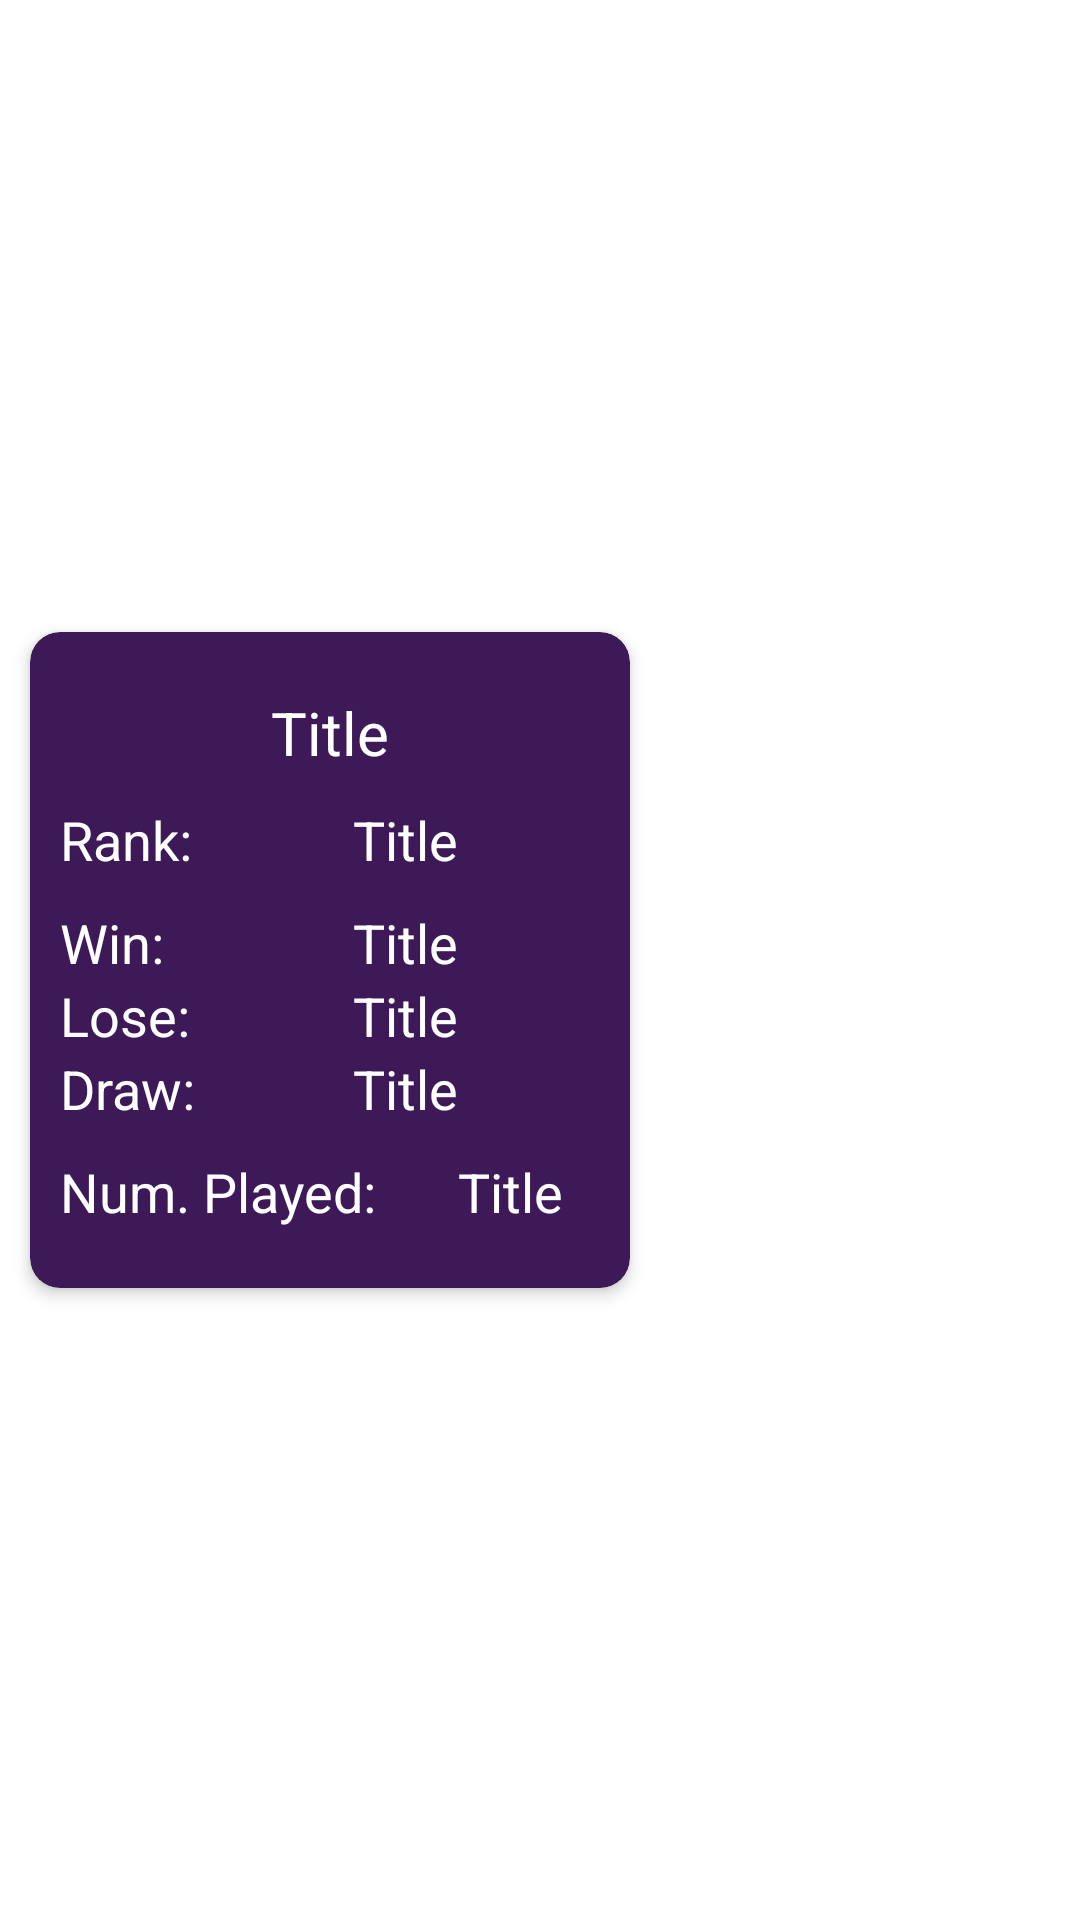

The Android layout XML behind this screen, and the referenced resources:
<!-- AndroidManifest.xml: application theme Theme.EnglishPremierLeague -->
<!-- res/layout/standingclicks.xml -->
<?xml version="1.0" encoding="utf-8"?>
<LinearLayout xmlns:android="http://schemas.android.com/apk/res/android"
    android:layout_width="wrap_content"
    android:layout_height="wrap_content"
    xmlns:app="http://schemas.android.com/apk/res-auto">

    <androidx.cardview.widget.CardView
        android:layout_width="200dp"
        android:layout_height="wrap_content"
        android:gravity="center"
        android:layout_gravity="center"
        android:layout_margin="10dp"
        app:cardBackgroundColor="#3D1958"
        app:cardElevation="3dp"
        app:cardCornerRadius="10dp"
        android:id="@+id/card1">
        <ScrollView
            android:layout_width="match_parent"
            android:layout_height="wrap_content">
            <LinearLayout
                android:layout_width="match_parent"
                android:layout_height="wrap_content"
                android:orientation="vertical"
                android:layout_margin="10dp">
                <TextView
                    android:layout_width="match_parent"
                    android:layout_height="wrap_content"
                    android:layout_gravity="center"
                    android:gravity="center"
                    android:text="Title"
                    android:id="@+id/teamname"
                    android:textSize="20sp"
                    android:textColor="#ffffff"
                    android:layout_margin="10dp"/>
                <LinearLayout
                    android:layout_width="match_parent"
                    android:layout_height="wrap_content"
                    android:orientation="horizontal"
                    android:layout_marginBottom="10dp">
                    <TextView
                        android:layout_width="50dp"
                        android:layout_height="wrap_content"
                        android:layout_gravity="center"
                        android:gravity="left"
                        android:text="Rank:"
                        android:textSize="18sp"
                        android:textColor="#ffffff" />
                    <TextView
                        android:layout_width="match_parent"
                        android:layout_height="wrap_content"
                        android:layout_gravity="center"
                        android:gravity="center"
                        android:text="Title"
                        android:id="@+id/teamrank"
                        android:textSize="18sp"
                        android:textColor="#ffffff" />
                </LinearLayout>
                <LinearLayout
                    android:layout_width="match_parent"
                    android:layout_height="wrap_content"
                    android:orientation="horizontal">
                    <TextView
                        android:layout_width="50dp"
                        android:layout_height="wrap_content"
                        android:layout_gravity="center"
                        android:gravity="left"
                        android:text="Win:"
                        android:textSize="18sp"
                        android:textColor="#ffffff" />
                    <TextView
                        android:layout_width="match_parent"
                        android:layout_height="wrap_content"
                        android:layout_gravity="center"
                        android:gravity="center"
                        android:text="Title"
                        android:id="@+id/teamwin"
                        android:textSize="18sp"
                        android:textColor="#ffffff" />
                </LinearLayout>
                <LinearLayout
                    android:layout_width="match_parent"
                    android:layout_height="wrap_content"
                    android:orientation="horizontal">
                    <TextView
                        android:layout_width="50dp"
                        android:layout_height="wrap_content"
                        android:layout_gravity="center"
                        android:gravity="left"
                        android:text="Lose:"
                        android:textSize="18sp"
                        android:textColor="#ffffff" />
                    <TextView
                        android:layout_width="match_parent"
                        android:layout_height="wrap_content"
                        android:layout_gravity="center"
                        android:gravity="center"
                        android:text="Title"
                        android:id="@+id/teamlose"
                        android:textSize="18sp"
                        android:textColor="#ffffff" />
                </LinearLayout>
                <LinearLayout
                    android:layout_width="match_parent"
                    android:layout_height="wrap_content"
                    android:orientation="horizontal"
                    android:layout_marginBottom="10dp">
                    <TextView
                        android:layout_width="50dp"
                        android:layout_height="wrap_content"
                        android:layout_gravity="center"
                        android:gravity="left"
                        android:text="Draw:"
                        android:textSize="18sp"
                        android:textColor="#ffffff" />
                    <TextView
                        android:layout_width="match_parent"
                        android:layout_height="wrap_content"
                        android:layout_gravity="center"
                        android:gravity="center"
                        android:text="Title"
                        android:id="@+id/teamdraw"
                        android:textSize="18sp"
                        android:textColor="#ffffff" />
                </LinearLayout>
                <LinearLayout
                    android:layout_width="match_parent"
                    android:layout_height="wrap_content"
                    android:orientation="horizontal"
                    android:layout_marginBottom="10dp">
                    <TextView
                        android:layout_width="120dp"
                        android:layout_height="wrap_content"
                        android:layout_gravity="center"
                        android:gravity="left"
                        android:text="Num. Played:"
                        android:textSize="18sp"
                        android:textColor="#ffffff" />
                    <TextView
                        android:layout_width="match_parent"
                        android:layout_height="wrap_content"
                        android:layout_gravity="center"
                        android:gravity="center"
                        android:text="Title"
                        android:id="@+id/teamplayed"
                        android:textSize="18sp"
                        android:textColor="#ffffff" />
                </LinearLayout>
            </LinearLayout>
        </ScrollView>
    </androidx.cardview.widget.CardView>
</LinearLayout>
<!-- resources referenced by this layout -->
<resources>
  <style name="Theme.EnglishPremierLeague" parent="Theme.MaterialComponents.DayNight.NoActionBar">
          
          <item name="colorPrimary">@color/purple_500</item>
          <item name="colorPrimaryVariant">@color/purple_700</item>
          <item name="colorOnPrimary">@color/white</item>
          
          <item name="colorSecondary">@color/teal_200</item>
          <item name="colorSecondaryVariant">@color/teal_700</item>
          <item name="colorOnSecondary">@color/black</item>
          
          <item name="android:statusBarColor" tools:targetApi="l">?attr/colorPrimaryVariant</item>
          
      </style>
  <!-- not gathered from this repository: default colours our renderer supplied (Android Studio template values) -->
  <color name="purple_500">#FF6200EE</color>
  <color name="purple_700">#FF3700B3</color>
  <color name="teal_200">#FF03DAC5</color>
  <color name="teal_700">#FF018786</color>
  <color name="black">#FF000000</color>
  <color name="white">#FFFFFFFF</color>
</resources>
